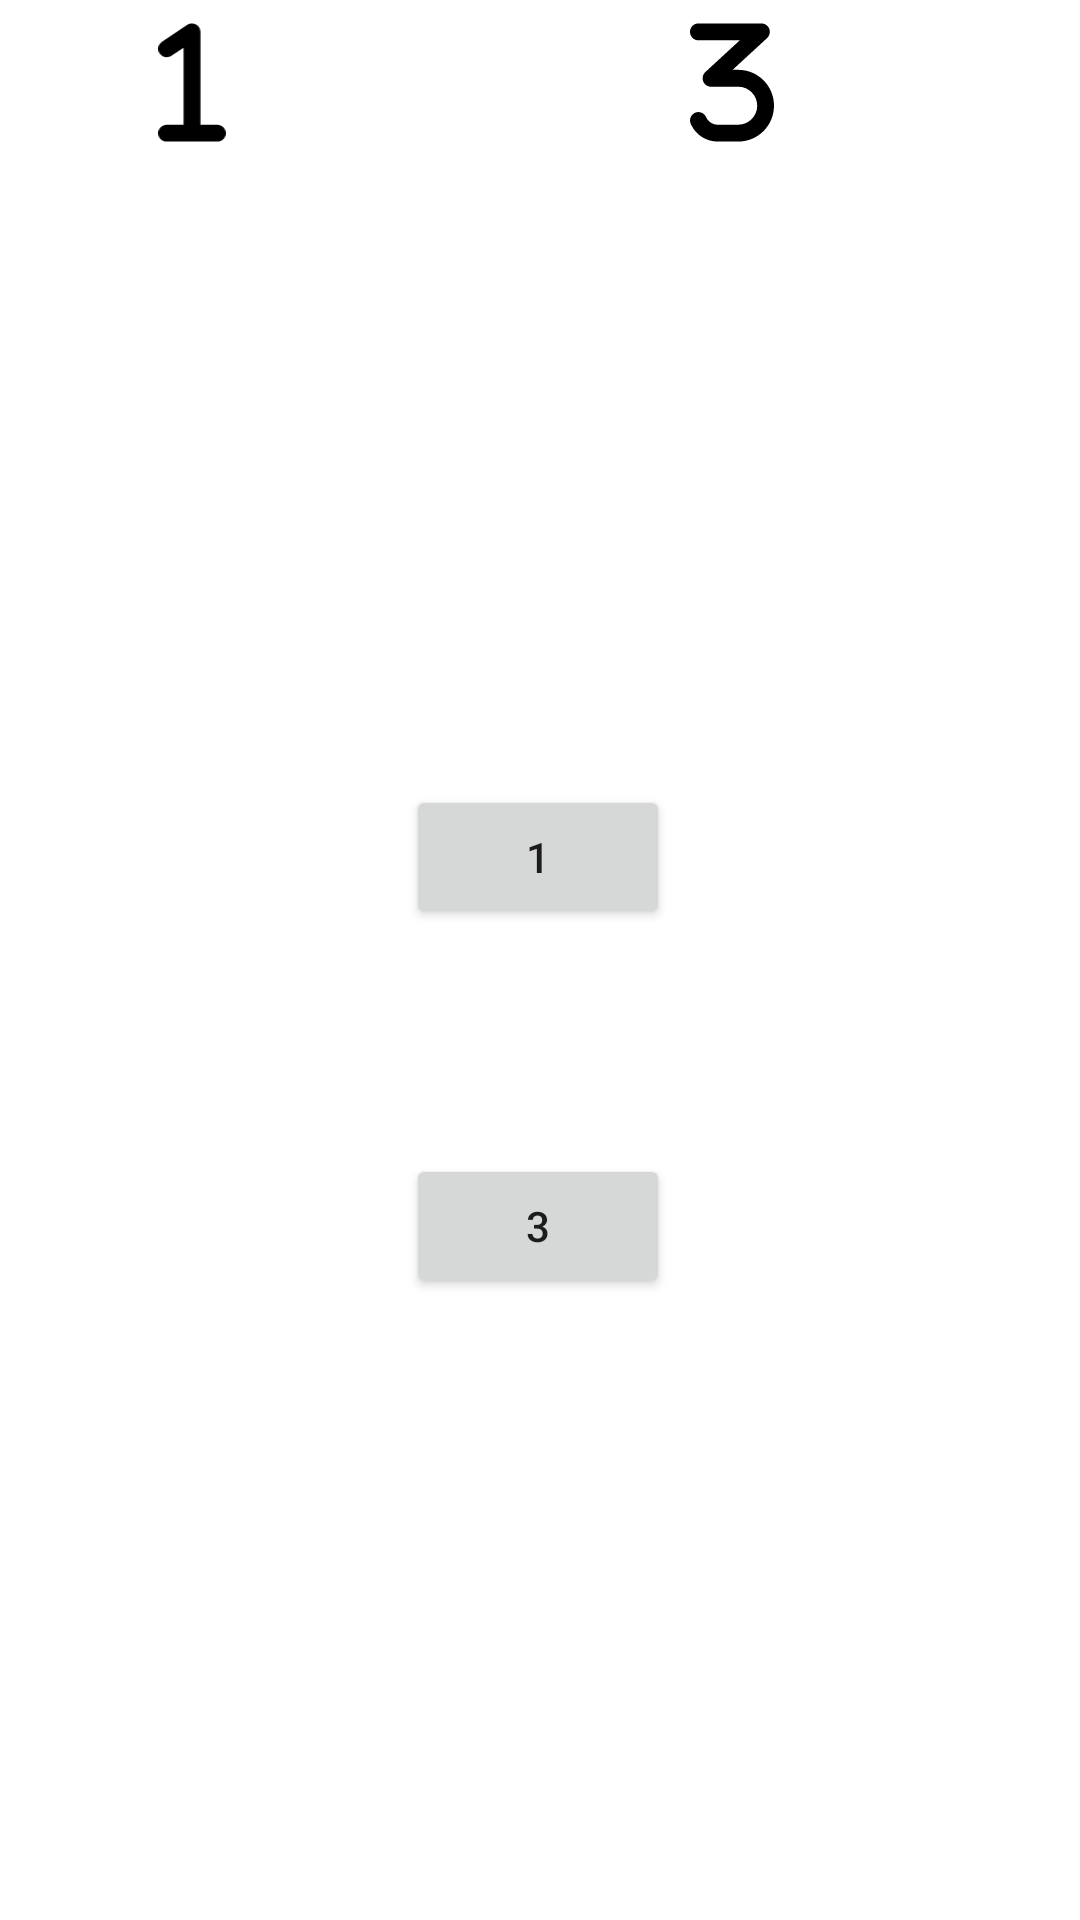

Reconstruct the res/layout file that produces this screen, plus the resources it refers to.
<!-- AndroidManifest.xml: application theme Theme.U1PTCicloVida -->
<!-- res/layout/activity_main2.xml -->
<?xml version="1.0" encoding="utf-8"?>
<androidx.constraintlayout.widget.ConstraintLayout xmlns:android="http://schemas.android.com/apk/res/android"
    xmlns:app="http://schemas.android.com/apk/res-auto"
    xmlns:tools="http://schemas.android.com/tools"
    android:layout_width="match_parent"
    android:layout_height="match_parent"
    tools:context=".MainActivity2">

    <LinearLayout
        android:layout_width="match_parent"
        android:layout_height="50dp"
        android:orientation="horizontal"
        >

        <ImageView
            android:id="@+id/bucIcon"
            android:layout_width="wrap_content"
            android:layout_height="wrap_content"
            android:layout_weight="1"
            android:onClick="abreActivity1"
            android:paddingTop="5dp"
            android:src="@drawable/svg1"
            />


        <ImageView
            android:id="@+id/houseIcon"
            android:layout_width="match_parent"
            android:layout_height="wrap_content"
            android:layout_weight="1"
            android:onClick="abreActivity3"
            android:paddingTop="5dp"
            android:src="@drawable/svg3"
            />
    </LinearLayout>


    <Button
        android:id="@+id/button2"
        android:layout_width="wrap_content"
        android:layout_height="wrap_content"
        android:onClick="abreActtivity1"
        android:text="1"
        app:layout_constraintBottom_toBottomOf="parent"
        app:layout_constraintEnd_toEndOf="parent"
        app:layout_constraintHorizontal_bias="0.498"
        app:layout_constraintStart_toStartOf="parent"
        app:layout_constraintTop_toTopOf="parent"
        app:layout_constraintVertical_bias="0.442" />

    <Button
        android:id="@+id/button3"
        android:layout_width="wrap_content"
        android:layout_height="wrap_content"
        android:onClick="abreActivity3"
        android:text="3"
        app:layout_constraintBottom_toBottomOf="parent"
        app:layout_constraintEnd_toEndOf="parent"
        app:layout_constraintHorizontal_bias="0.498"
        app:layout_constraintStart_toStartOf="parent"
        app:layout_constraintTop_toTopOf="parent"
        app:layout_constraintVertical_bias="0.65" />
</androidx.constraintlayout.widget.ConstraintLayout>
<!-- resources referenced by this layout -->
<resources>
  <!-- drawable svg1 (drawable) -->
  <vector xmlns:android="http://schemas.android.com/apk/res/android"
      android:width="256dp"
      android:height="512dp"
      android:viewportWidth="256"
      android:viewportHeight="512">
    <path
        android:fillColor="#FF000000"
        android:pathData="M160,64c0,-11.8 -6.5,-22.6 -16.9,-28.2s-23,-5 -32.8,1.6l-96,64C-0.5,111.2 -4.4,131 5.4,145.8s29.7,18.7 44.4,8.9L96,123.8V416H32c-17.7,0 -32,14.3 -32,32s14.3,32 32,32h96,96c17.7,0 32,-14.3 32,-32s-14.3,-32 -32,-32H160V64z"/>
  </vector>
  <!-- drawable svg3 (drawable) -->
  <vector xmlns:android="http://schemas.android.com/apk/res/android"
      android:width="320dp"
      android:height="512dp"
      android:viewportWidth="320"
      android:viewportHeight="512">
    <path
        android:fillColor="#FF000000"
        android:pathData="M0,64C0,46.3 14.3,32 32,32H272c13.2,0 25,8.1 29.8,20.4s1.5,26.3 -8.2,35.2L162.3,208H184c75.1,0 136,60.9 136,136s-60.9,136 -136,136H105.4C63,480 24.2,456 5.3,418.1l-1.9,-3.8c-7.9,-15.8 -1.5,-35 14.3,-42.9s35,-1.5 42.9,14.3l1.9,3.8c8.1,16.3 24.8,26.5 42.9,26.5H184c39.8,0 72,-32.2 72,-72s-32.2,-72 -72,-72H80c-13.2,0 -25,-8.1 -29.8,-20.4s-1.5,-26.3 8.2,-35.2L189.7,96H32C14.3,96 0,81.7 0,64z"/>
  </vector>
  <style name="Theme.U1PTCicloVida" parent="Theme.MaterialComponents.DayNight.DarkActionBar">
          
          <item name="colorPrimary">@color/purple_500</item>
          <item name="colorPrimaryVariant">@color/purple_700</item>
          <item name="colorOnPrimary">@color/white</item>
          
          <item name="colorSecondary">@color/teal_200</item>
          <item name="colorSecondaryVariant">@color/teal_700</item>
          <item name="colorOnSecondary">@color/black</item>
          
          <item name="android:statusBarColor">?attr/colorPrimaryVariant</item>
          
      </style>
  <!-- not gathered from this repository: default colours our renderer supplied (Android Studio template values) -->
  <color name="purple_500">#FF6200EE</color>
  <color name="purple_700">#FF3700B3</color>
  <color name="teal_200">#FF03DAC5</color>
  <color name="teal_700">#FF018786</color>
  <color name="black">#FF000000</color>
  <color name="white">#FFFFFFFF</color>
</resources>
